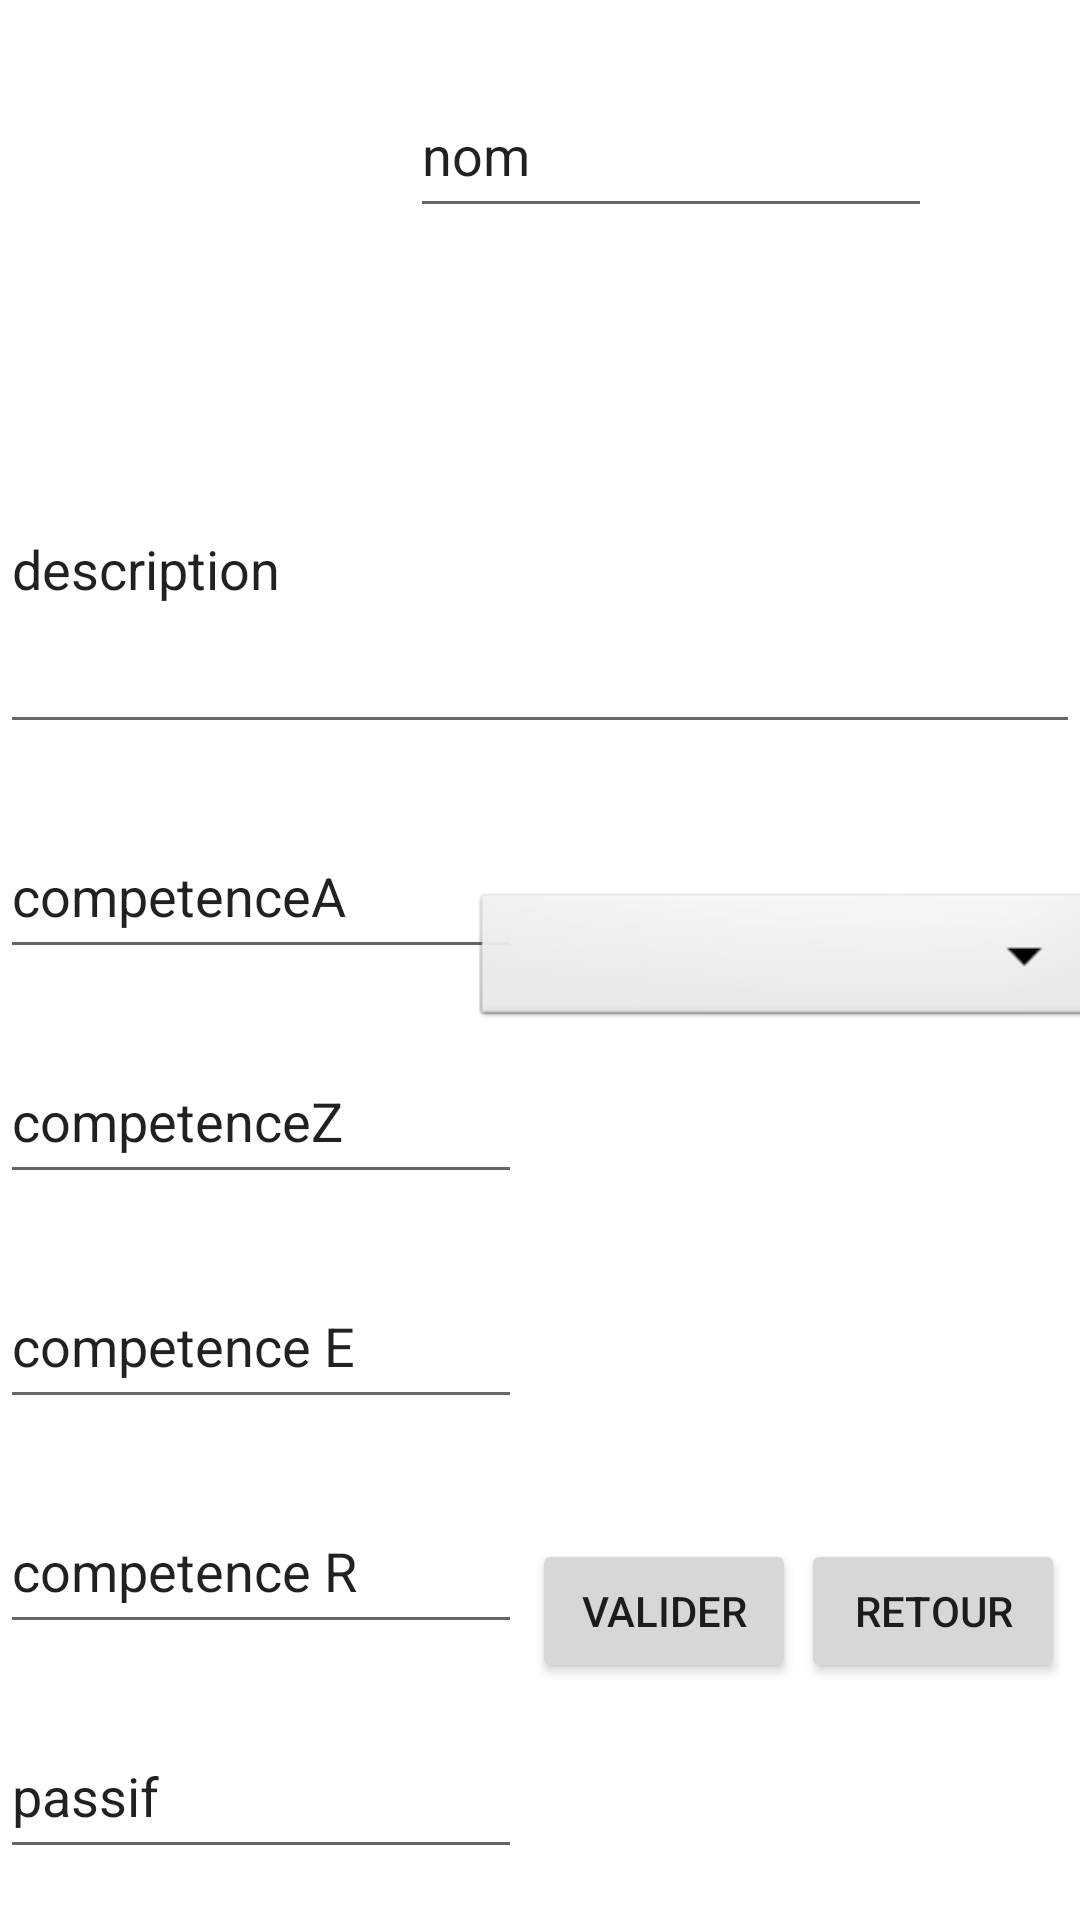

Produce the Android XML layout that renders to this screen, including the resource entries it uses.
<!-- AndroidManifest.xml: application theme Theme.Wujugg -->
<!-- res/layout/activity_modif_champion.xml -->
<?xml version="1.0" encoding="utf-8"?>
<androidx.constraintlayout.widget.ConstraintLayout xmlns:android="http://schemas.android.com/apk/res/android"
    xmlns:app="http://schemas.android.com/apk/res-auto"
    xmlns:tools="http://schemas.android.com/tools"
    android:layout_width="match_parent"
    android:layout_height="match_parent"
    tools:context=".ModifChampion">

    <EditText
        android:id="@+id/nomChampion"
        android:layout_width="174dp"
        android:layout_height="52dp"
        android:layout_marginTop="24dp"
        android:text="nom"
        app:layout_constraintEnd_toEndOf="parent"
        app:layout_constraintHorizontal_bias="0.734"
        app:layout_constraintStart_toStartOf="parent"
        app:layout_constraintTop_toTopOf="parent" />

    <EditText
        android:id="@+id/descriptionChampion"
        android:layout_width="match_parent"
        android:layout_height="120dp"
        android:layout_marginTop="52dp"
        android:text="description"
        app:layout_constraintTop_toBottomOf="@+id/nomChampion"
        tools:layout_editor_absoluteX="0dp" />

    <EditText
        android:id="@+id/competenceA"
        android:layout_width="174dp"
        android:layout_height="52dp"
        android:layout_marginTop="23dp"
        android:text="competenceA"
        app:layout_constraintTop_toBottomOf="@+id/descriptionChampion"
        tools:layout_editor_absoluteX="0dp" />

    <EditText
        android:id="@+id/competenceZ"
        android:layout_width="174dp"
        android:layout_height="52dp"
        android:layout_marginTop="23dp"
        android:text="competenceZ"
        app:layout_constraintTop_toBottomOf="@+id/competenceA"
        tools:layout_editor_absoluteX="0dp" />

    <EditText
        android:id="@+id/competenceE"
        android:layout_width="174dp"
        android:layout_height="52dp"
        android:layout_marginTop="23dp"
        android:text="competence E"
        app:layout_constraintTop_toBottomOf="@+id/competenceZ"
        tools:layout_editor_absoluteX="0dp" />

    <EditText
        android:id="@+id/competenceR"
        android:layout_width="174dp"
        android:layout_height="52dp"
        android:layout_marginTop="23dp"
        android:text="competence R"
        app:layout_constraintTop_toBottomOf="@+id/competenceE"
        tools:layout_editor_absoluteX="0dp" />


    <EditText
        android:id="@+id/passif"
        android:layout_width="174dp"
        android:layout_height="52dp"
        android:layout_marginTop="23dp"
        android:text="passif"
        app:layout_constraintBottom_toBottomOf="parent"
        app:layout_constraintTop_toBottomOf="@+id/competenceR"
        app:layout_constraintVertical_bias="0.0"
        tools:layout_editor_absoluteX="0dp" />

    <Button
        android:id="@+id/valider"
        android:layout_width="wrap_content"
        android:layout_height="wrap_content"
        android:text="Valider"
        app:layout_constraintBottom_toBottomOf="parent"
        app:layout_constraintEnd_toStartOf="@+id/retourArriereModif"
        app:layout_constraintHorizontal_bias="0.627"
        app:layout_constraintStart_toEndOf="@+id/passif"
        app:layout_constraintTop_toBottomOf="@+id/descriptionChampion"
        app:layout_constraintVertical_bias="0.77" />

    <Button
        android:id="@+id/retourArriereModif"
        android:layout_width="wrap_content"
        android:layout_height="wrap_content"
        android:text="Retour"

        app:layout_constraintBottom_toBottomOf="parent"
        app:layout_constraintEnd_toEndOf="parent"
        app:layout_constraintHorizontal_bias="0.95"
        app:layout_constraintStart_toEndOf="@+id/passif"
        app:layout_constraintTop_toBottomOf="@+id/descriptionChampion"
        app:layout_constraintVertical_bias="0.77" />

    <ImageView
        android:id="@+id/iconModifChampion"
        android:layout_width="90dp"
        android:layout_height="99dp"
        android:layout_marginStart="16dp"
        android:layout_marginLeft="16dp"
        android:layout_marginTop="8dp"
        app:layout_constraintBottom_toTopOf="@+id/descriptionChampion"
        app:layout_constraintEnd_toStartOf="@+id/nomChampion"
        app:layout_constraintHorizontal_bias="0.0"
        app:layout_constraintStart_toStartOf="parent"
        app:layout_constraintTop_toTopOf="parent"
        app:layout_constraintVertical_bias="0.0"
        tools:srcCompat="@tools:sample/avatars" />

    <Spinner
        android:id="@+id/roleListModif"
        android:layout_width="208dp"
        android:layout_height="48dp"
        android:layout_marginTop="48dp"
        android:background="@android:drawable/btn_dropdown"
        android:spinnerMode="dropdown"
        app:layout_constraintBottom_toTopOf="@+id/valider"
        app:layout_constraintEnd_toEndOf="parent"
        app:layout_constraintHorizontal_bias="0.758"
        app:layout_constraintStart_toEndOf="@+id/competenceA"
        app:layout_constraintTop_toBottomOf="@+id/descriptionChampion"
        app:layout_constraintVertical_bias="0.0" />


</androidx.constraintlayout.widget.ConstraintLayout>
<!-- resources referenced by this layout -->
<resources>
  <style name="Theme.Wujugg" parent="Theme.MaterialComponents.DayNight.DarkActionBar">
          
          <item name="colorPrimary">@color/purple_500</item>
          <item name="colorPrimaryVariant">@color/purple_700</item>
          <item name="colorOnPrimary">@color/white</item>
          
          <item name="colorSecondary">@color/teal_200</item>
          <item name="colorSecondaryVariant">@color/teal_700</item>
          <item name="colorOnSecondary">@color/black</item>
          
          <item name="android:statusBarColor" tools:targetApi="l">?attr/colorPrimaryVariant</item>
          
      </style>
  <!-- not gathered from this repository: default colours our renderer supplied (Android Studio template values) -->
  <color name="purple_500">#FF6200EE</color>
  <color name="purple_700">#FF3700B3</color>
  <color name="teal_200">#FF03DAC5</color>
  <color name="teal_700">#FF018786</color>
  <color name="black">#FF000000</color>
  <color name="white">#FFFFFFFF</color>
</resources>
